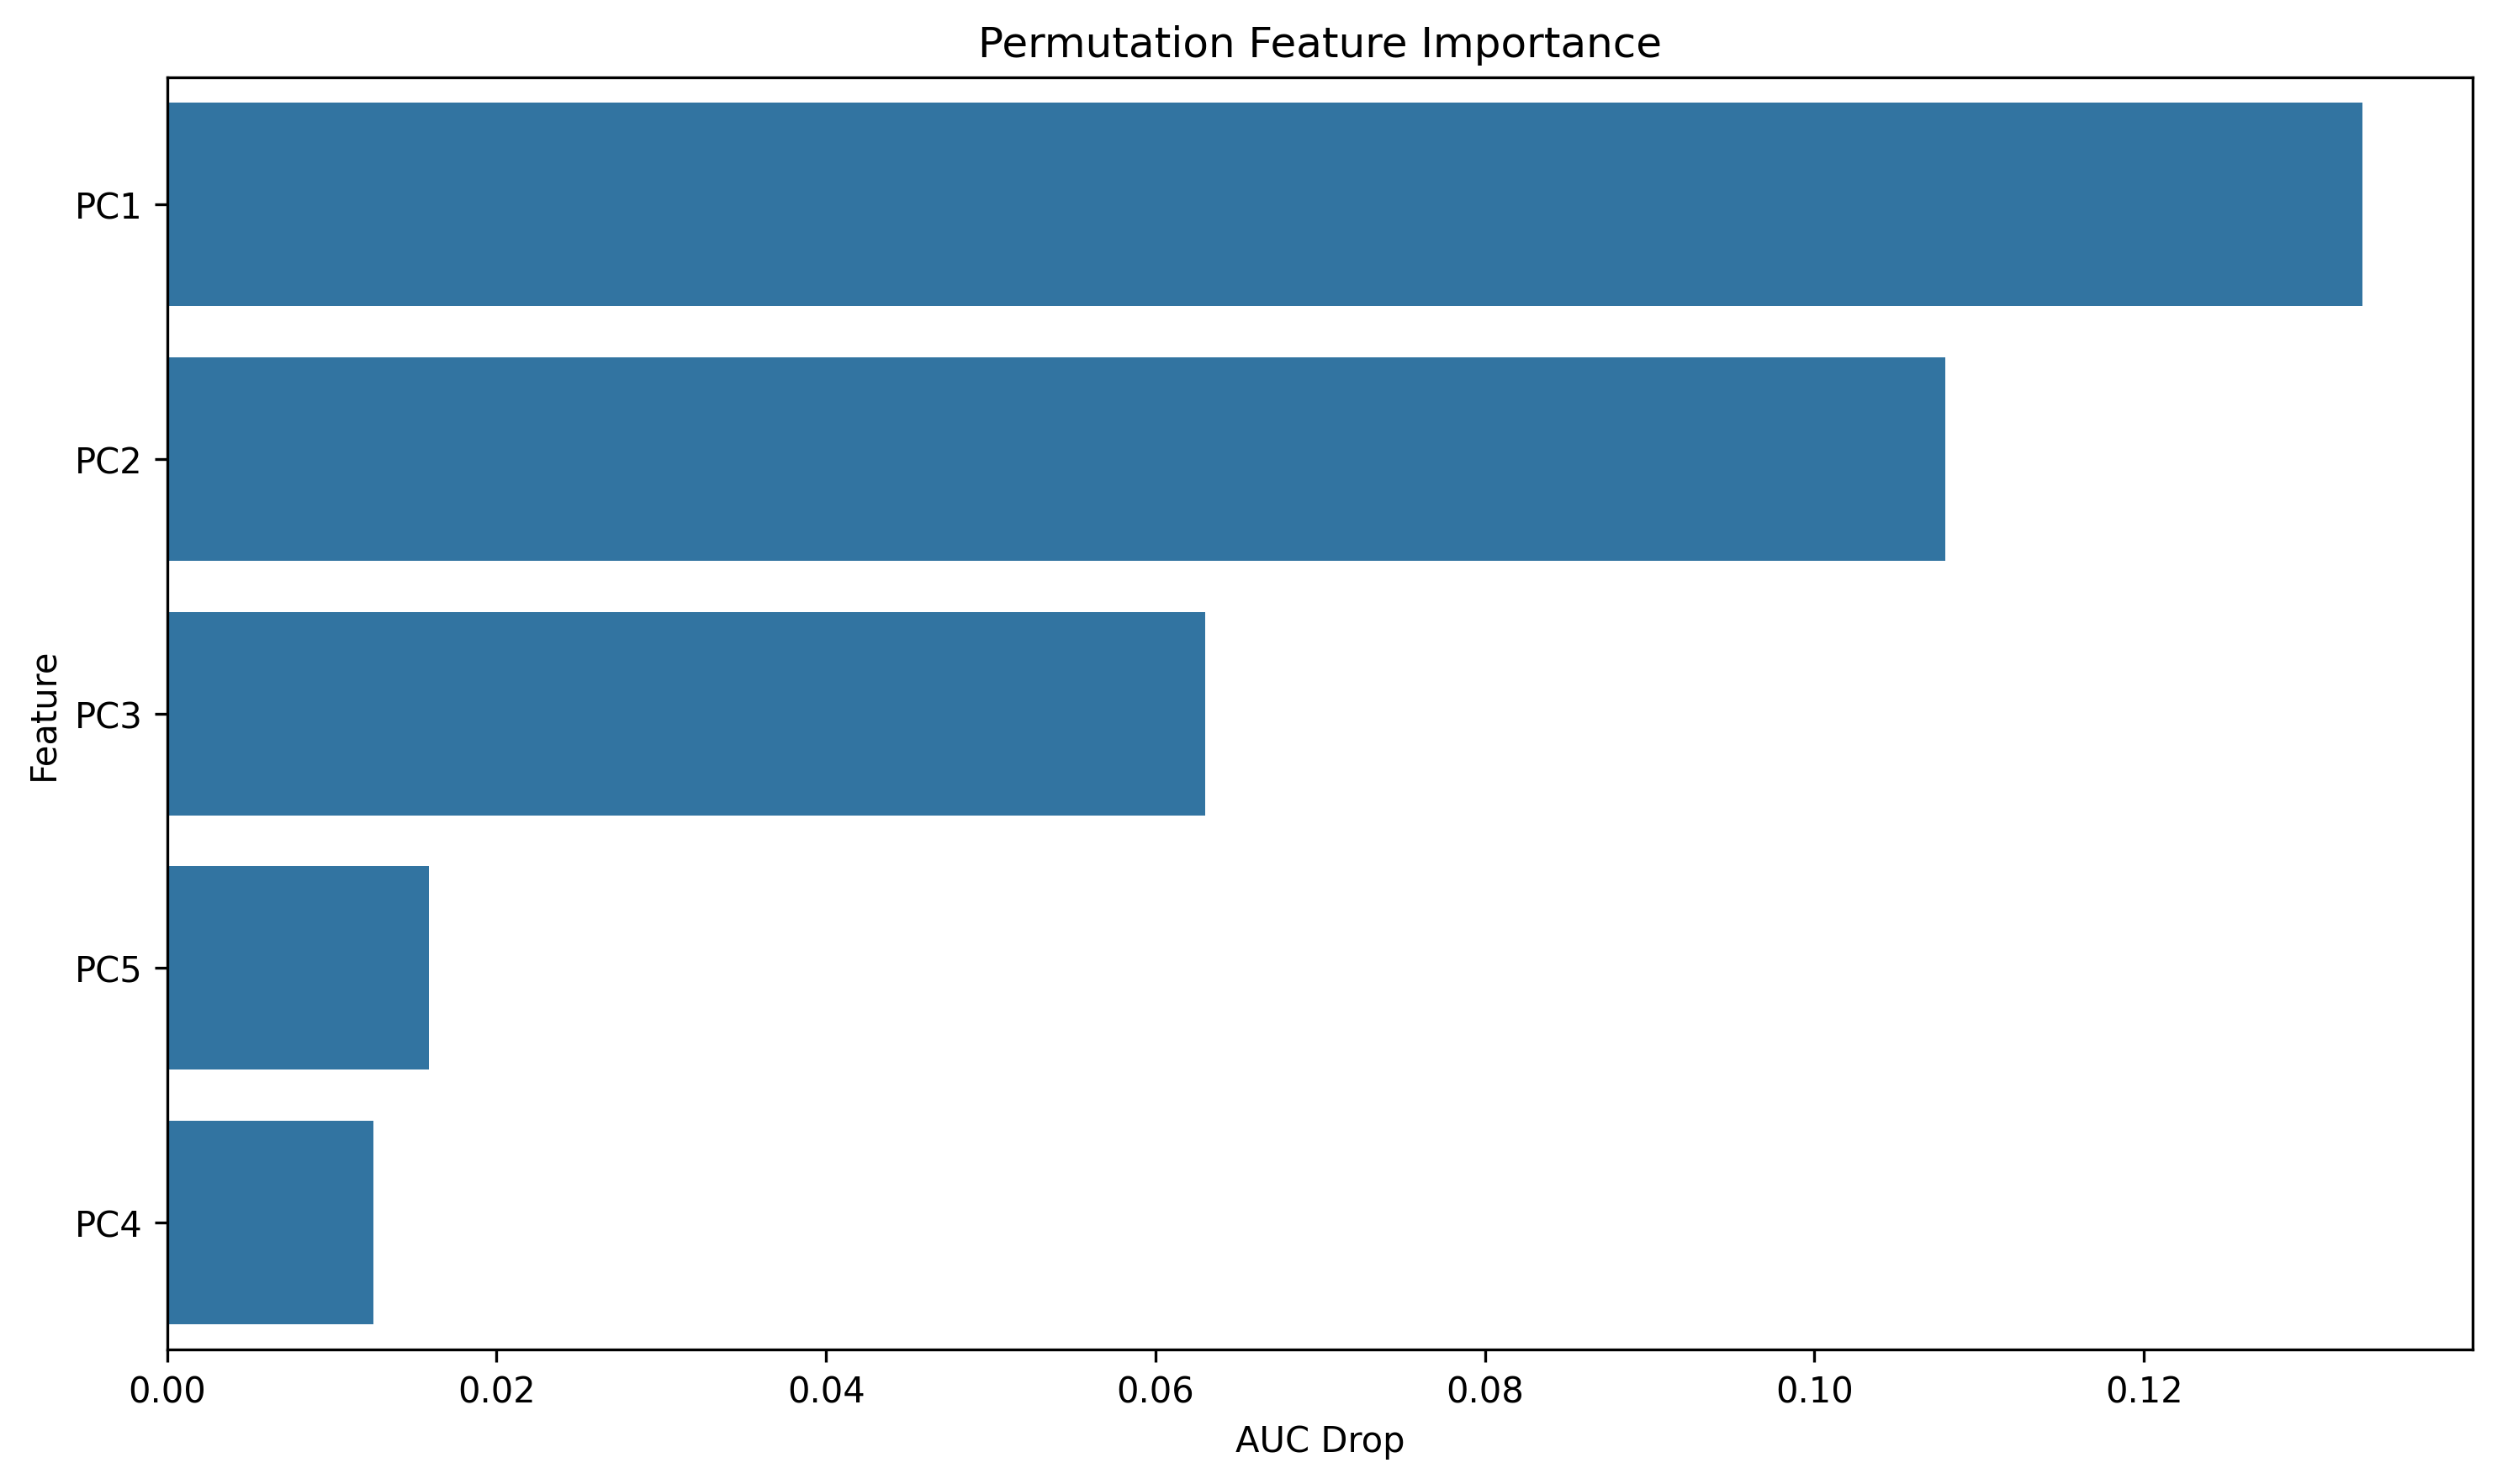

The file beside this chart, header and first rows:
feature, importance
PC1, 0.1333
PC2, 0.108
PC3, 0.06301
PC5, 0.01589
PC4, 0.01254
